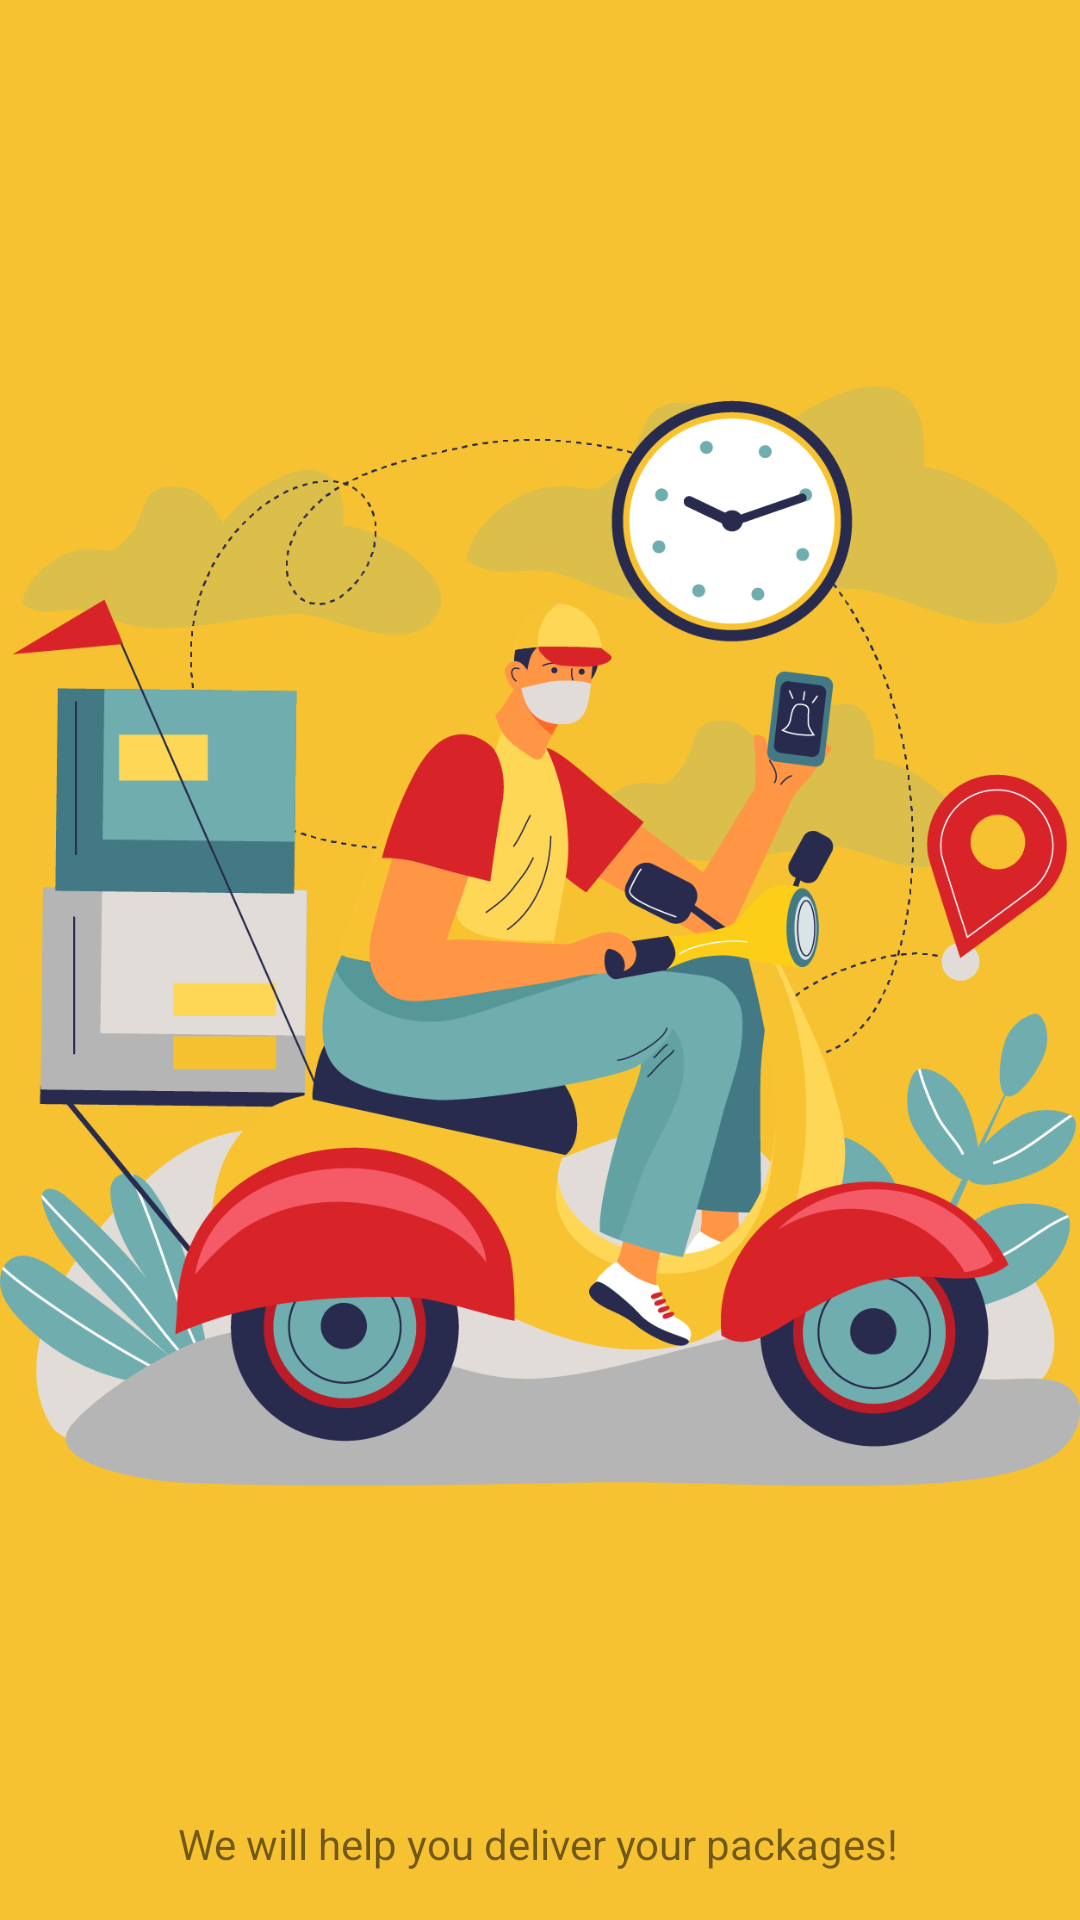

Write the Android layout XML for this screen, with the resource values it uses.
<!-- AndroidManifest.xml: application theme Theme.Package2Go -->
<!-- res/layout/splash_screen.xml -->
<?xml version="1.0" encoding="utf-8"?>
<androidx.constraintlayout.widget.ConstraintLayout xmlns:android="http://schemas.android.com/apk/res/android"
    xmlns:app="http://schemas.android.com/apk/res-auto"
    xmlns:tools="http://schemas.android.com/tools"
    android:id="@+id/main"
    android:layout_width="match_parent"
    android:layout_height="match_parent"
    android:background="#F7C231"
    tools:context=".Common.SplashScreen">

    <ImageView
        android:id="@+id/background_image"
        android:layout_width="match_parent"
        android:layout_height="match_parent"
        android:layout_marginBottom="16dp"
        android:src="@drawable/splash_screen_background"
        app:layout_constraintBottom_toBottomOf="parent"
        app:layout_constraintEnd_toEndOf="parent"
        app:layout_constraintStart_toStartOf="parent"
        app:layout_constraintTop_toTopOf="parent" />

    <TextView
        android:id="@+id/slogan"
        android:layout_width="wrap_content"
        android:layout_height="wrap_content"
        android:layout_marginStart="83dp"
        android:layout_marginEnd="84dp"
        android:layout_marginBottom="16dp"
        android:text="@string/slogan_name"
        app:layout_constraintBottom_toBottomOf="parent"
        app:layout_constraintEnd_toEndOf="@+id/background_image"
        app:layout_constraintStart_toStartOf="@+id/background_image" />


</androidx.constraintlayout.widget.ConstraintLayout>
<!-- resources referenced by this layout -->
<resources>
  <!-- drawable splash_screen_background: png bitmap (drawable-hdpi, 83941 bytes) -->
  <string name="slogan_name">We will help you deliver your packages!</string>
  <style name="Theme.Package2Go" parent="Base.Theme.Package2Go" />
  <style name="Base.Theme.Package2Go" parent="Theme.MaterialComponents.Light.NoActionBar.Bridge">
          
          
      </style>
</resources>
